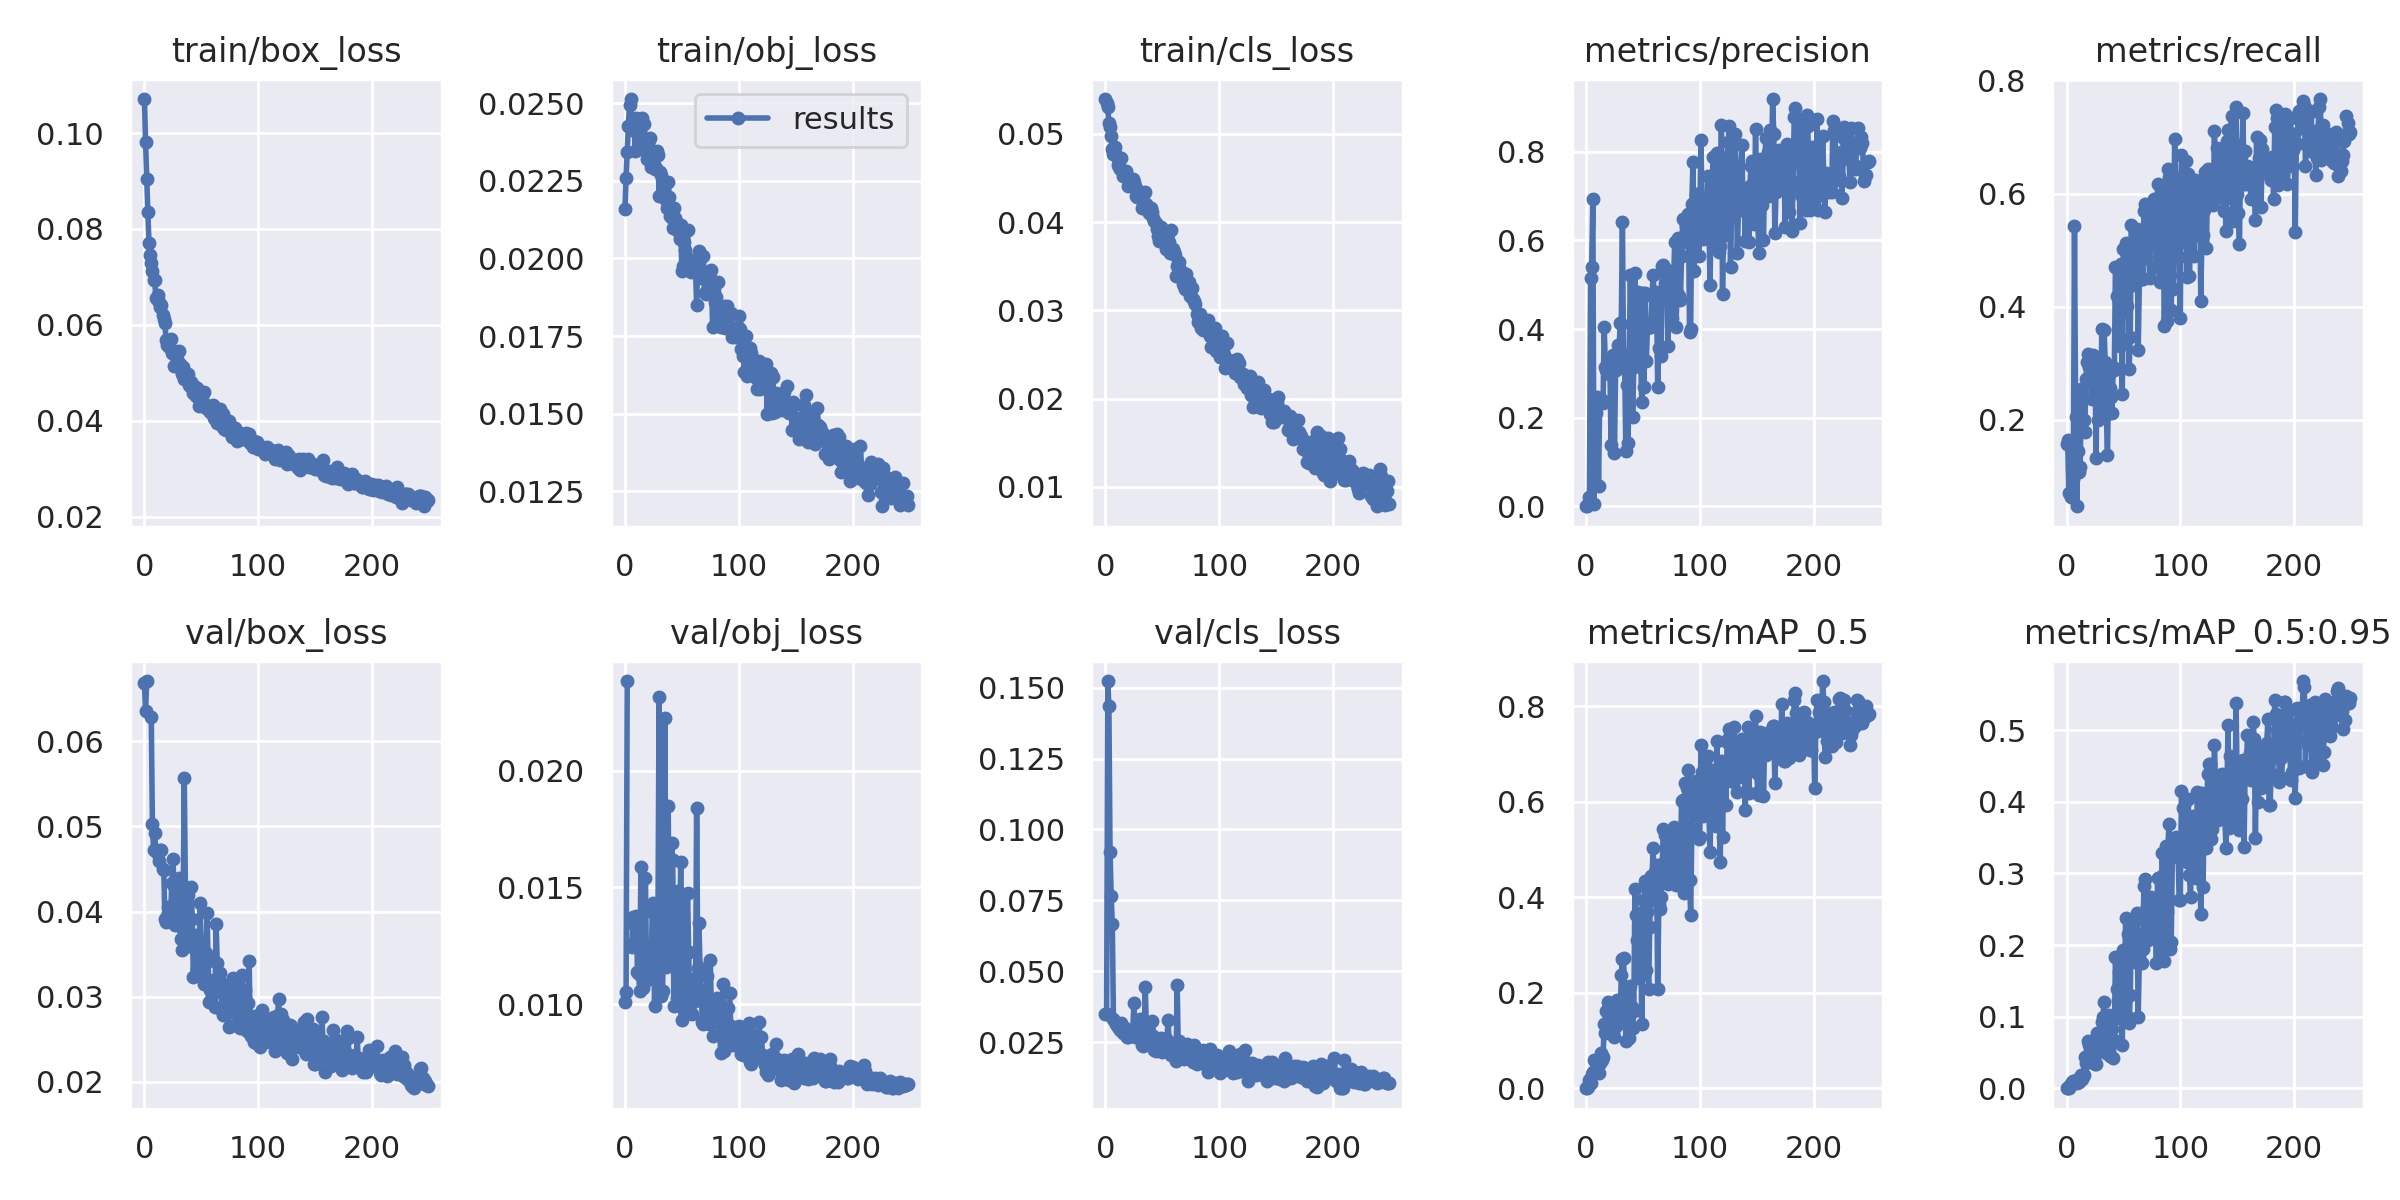

Source data for this figure (header and first rows):
epoch, train/box_loss, train/obj_loss, train/cls_loss, metrics/precision, metrics/recall, metrics/mAP_0.5, metrics/mAP_0.5:0.95, val/box_loss, val/obj_loss, val/cls_loss, x/lr0, x/lr1, x/lr2
0, 0.1071, 0.0216, 0.05394, 0.0003476, 0.1572, 0.0003438, 0.0001245, 0.06681, 0.0101, 0.03495, 0.07073, 0.003252, 0.003252
1, 0.09815, 0.02261, 0.05347, 0.0004232, 0.1636, 0.000823, 0.0002305, 0.0636, 0.01051, 0.03485, 0.04071, 0.006559, 0.006559
2, 0.09047, 0.02343, 0.05299, 0.005714, 0.071, 0.002655, 0.0006144, 0.06708, 0.02385, 0.1523, 0.01065, 0.00984, 0.00984
3, 0.08347, 0.02428, 0.05119, 0.02119, 0.07021, 0.01758, 0.005098, nan, nan, 0.1434, 0.009881, 0.009881, 0.009881
4, 0.07712, 0.02495, 0.05082, 0.5152, 0.0638, 0.01097, 0.004574, nan, nan, 0.09215, 0.009881, 0.009881, 0.009881
5, 0.07456, 0.02514, 0.0497, 0.5396, 0.0638, 0.02949, 0.0082, nan, nan, 0.07664, 0.009842, 0.009842, 0.009842
6, 0.07292, 0.02412, 0.04827, 0.6933, 0.09532, 0.03334, 0.01004, 0.0629, 0.01245, 0.06675, 0.009802, 0.009802, 0.009802
7, 0.07126, 0.02417, 0.0477, 0.005113, 0.5421, 0.05971, 0.01085, 0.05034, 0.01375, 0.0334, 0.009762, 0.009762, 0.009762
8, 0.0694, 0.02444, 0.04854, 0.2106, 0.2048, 0.03664, 0.008825, 0.04727, 0.01264, 0.03212, 0.009723, 0.009723, 0.009723
9, 0.06943, 0.02347, 0.04756, 0.2107, 0.04689, 0.0349, 0.007136, 0.04919, 0.01333, 0.03142, 0.009683, 0.009683, 0.009683
10, 0.06565, 0.02454, 0.04737, 0.2472, 0.1443, 0.05342, 0.01296, 0.04714, 0.01376, 0.03112, 0.009644, 0.009644, 0.009644
11, 0.06535, 0.02348, 0.04645, 0.04548, 0.1073, 0.03154, 0.008258, 0.04695, 0.01139, 0.03025, 0.009604, 0.009604, 0.009604
12, 0.06624, 0.02417, 0.04626, 0.2339, 0.1161, 0.05388, 0.01388, 0.04679, 0.01127, 0.03, 0.009564, 0.009564, 0.009564
13, 0.06477, 0.02367, 0.04605, 0.2422, 0.2539, 0.07391, 0.01869, 0.04595, 0.01056, 0.02926, 0.009525, 0.009525, 0.009525
14, 0.06371, 0.02389, 0.04725, 0.2408, 0.2006, 0.05978, 0.01259, 0.04724, 0.01589, 0.03166, 0.009485, 0.009485, 0.009485
15, 0.06424, 0.02453, 0.04525, 0.2331, 0.1988, 0.06656, 0.01814, 0.04725, 0.01134, 0.02841, 0.009446, 0.009446, 0.009446
16, 0.06206, 0.0238, 0.04556, 0.4051, 0.1776, 0.1343, 0.04382, 0.04495, 0.0107, 0.02965, 0.009406, 0.009406, 0.009406
17, 0.06132, 0.02433, 0.04563, 0.3141, 0.272, 0.1165, 0.03503, 0.04487, 0.01259, 0.02989, 0.009366, 0.009366, 0.009366
18, 0.0604, 0.02368, 0.04578, 0.3086, 0.3016, 0.1621, 0.03609, 0.03916, 0.01542, 0.02904, 0.009327, 0.009327, 0.009327
19, 0.05683, 0.02321, 0.04518, 0.3062, 0.3171, 0.1811, 0.06653, 0.03878, 0.01102, 0.02706, 0.009287, 0.009287, 0.009287
20, 0.0557, 0.02367, 0.04408, 0.2984, 0.294, 0.1507, 0.06029, 0.0395, 0.01164, 0.02696, 0.009248, 0.009248, 0.009248
21, 0.05599, 0.02381, 0.04484, 0.3207, 0.3039, 0.1422, 0.05147, 0.04059, 0.01199, 0.0282, 0.009208, 0.009208, 0.009208
22, 0.05537, 0.02387, 0.04471, 0.1377, 0.2364, 0.1457, 0.05151, 0.04032, 0.01251, 0.02759, 0.009168, 0.009168, 0.009168
23, 0.05707, 0.02294, 0.04442, 0.3096, 0.3151, 0.1755, 0.06173, 0.03929, 0.01146, 0.02817, 0.009129, 0.009129, 0.009129
24, 0.05413, 0.02315, 0.04488, 0.3404, 0.241, 0.1162, 0.04165, 0.04334, 0.01396, 0.02925, 0.009089, 0.009089, 0.009089
25, 0.0541, 0.02319, 0.04457, 0.1215, 0.3067, 0.1083, 0.03344, 0.04618, 0.01435, 0.03885, 0.00905, 0.00905, 0.00905
26, 0.05147, 0.02288, 0.04406, 0.3066, 0.1319, 0.1306, 0.03336, 0.04305, 0.009899, 0.02684, 0.00901, 0.00901, 0.00901
27, 0.05445, 0.02291, 0.04298, 0.3203, 0.305, 0.1852, 0.07756, 0.03845, 0.01213, 0.02962, 0.00897, 0.00897, 0.00897
28, 0.05136, 0.02346, 0.04284, 0.3641, 0.199, 0.1709, 0.06525, 0.03913, 0.01265, 0.03006, 0.008931, 0.008931, 0.008931
29, 0.05286, 0.02333, 0.04351, 0.345, 0.3007, 0.1533, 0.05325, 0.04242, 0.01333, 0.02857, 0.008891, 0.008891, 0.008891
30, 0.05464, 0.022, 0.04316, 0.4135, 0.2066, 0.1388, 0.05582, 0.04399, 0.02317, 0.03315, 0.008852, 0.008852, 0.008852
31, 0.05193, 0.02278, 0.04346, 0.4115, 0.3598, 0.2384, 0.09297, 0.03826, 0.01044, 0.02623, 0.008812, 0.008812, 0.008812
32, 0.0514, 0.02268, 0.04161, 0.6403, 0.2109, 0.2708, 0.09987, 0.03683, 0.01034, 0.02406, 0.008772, 0.008772, 0.008772
33, 0.04966, 0.02247, 0.04185, 0.3406, 0.3593, 0.2726, 0.1212, 0.03545, 0.01054, 0.02383, 0.008733, 0.008733, 0.008733
34, 0.05126, 0.02242, 0.04331, 0.3213, 0.3025, 0.1964, 0.06814, 0.03982, 0.01283, 0.02726, 0.008693, 0.008693, 0.008693
35, 0.04879, 0.02196, 0.0434, 0.126, 0.2081, 0.1003, 0.04863, 0.05571, 0.02227, 0.0444, 0.008654, 0.008654, 0.008654
36, 0.04987, 0.02189, 0.04207, 0.2736, 0.1374, 0.149, 0.06171, 0.04293, 0.01159, 0.02813, 0.008614, 0.008614, 0.008614
37, 0.04924, 0.02164, 0.04175, 0.1431, 0.2808, 0.1984, 0.1018, 0.03737, 0.01282, 0.02562, 0.008574, 0.008574, 0.008574
38, 0.04966, 0.02247, 0.04106, 0.3429, 0.2557, 0.1065, 0.04575, 0.04193, 0.01848, 0.02886, 0.008535, 0.008535, 0.008535
39, 0.0474, 0.02197, 0.0413, 0.5218, 0.2396, 0.2139, 0.09061, 0.03596, 0.01267, 0.02634, 0.008495, 0.008495, 0.008495
40, 0.04719, 0.02138, 0.04165, 0.3466, 0.2119, 0.1714, 0.08301, 0.03929, 0.01187, 0.02733, 0.008456, 0.008456, 0.008456
41, 0.04812, 0.0213, 0.04116, 0.2007, 0.2933, 0.1272, 0.04221, 0.04287, 0.0169, 0.03244, 0.008416, 0.008416, 0.008416
42, 0.04714, 0.021, 0.04048, 0.3151, 0.2871, 0.1611, 0.06713, 0.03913, 0.01619, 0.02707, 0.008376, 0.008376, 0.008376
43, 0.04583, 0.02164, 0.04009, 0.5273, 0.4699, 0.4184, 0.1831, 0.0323, 0.009917, 0.02236, 0.008337, 0.008337, 0.008337
44, 0.04732, 0.0213, 0.03986, 0.3252, 0.4193, 0.3636, 0.1393, 0.03578, 0.01261, 0.02202, 0.008297, 0.008297, 0.008297
45, 0.04522, 0.02111, 0.03923, 0.3271, 0.3608, 0.3112, 0.1228, 0.0373, 0.01152, 0.02397, 0.008258, 0.008258, 0.008258
46, 0.04691, 0.02114, 0.03839, 0.4829, 0.4098, 0.3675, 0.1628, 0.03321, 0.01025, 0.02291, 0.008218, 0.008218, 0.008218
47, 0.04498, 0.02087, 0.03788, 0.4788, 0.3303, 0.2318, 0.09832, 0.03627, 0.01486, 0.02392, 0.008178, 0.008178, 0.008178
48, 0.04304, 0.02064, 0.03817, 0.3343, 0.4752, 0.3447, 0.1701, 0.03512, 0.01204, 0.02312, 0.008139, 0.008139, 0.008139
49, 0.04522, 0.02108, 0.03941, 0.2364, 0.246, 0.1355, 0.06068, 0.04105, 0.0161, 0.02656, 0.008099, 0.008099, 0.008099
50, 0.04455, 0.01961, 0.03853, 0.481, 0.5027, 0.3952, 0.1928, 0.03246, 0.009317, 0.02166, 0.00806, 0.00806, 0.00806
51, 0.04484, 0.01974, 0.03845, 0.2694, 0.3932, 0.3353, 0.1636, 0.03342, 0.01186, 0.02269, 0.00802, 0.00802, 0.00802
52, 0.04604, 0.02053, 0.03805, 0.4816, 0.5132, 0.4333, 0.2378, 0.03155, 0.009718, 0.0221, 0.00798, 0.00798, 0.00798
53, 0.04297, 0.02026, 0.03692, 0.328, 0.4005, 0.2469, 0.1015, 0.03409, 0.01468, 0.02633, 0.007941, 0.007941, 0.007941
54, 0.04275, 0.02009, 0.03834, 0.4019, 0.4699, 0.3703, 0.2157, 0.03517, 0.01212, 0.02566, 0.007901, 0.007901, 0.007901
55, 0.04269, 0.02091, 0.0379, 0.4069, 0.2891, 0.2083, 0.09089, 0.0398, 0.01477, 0.03294, 0.007862, 0.007862, 0.007862
56, 0.04302, 0.01996, 0.0378, 0.4077, 0.3467, 0.3386, 0.1305, 0.03415, 0.01222, 0.02498, 0.007822, 0.007822, 0.007822
57, 0.04216, 0.0199, 0.03655, 0.4038, 0.5436, 0.4457, 0.2282, 0.02933, 0.009683, 0.02225, 0.007782, 0.007782, 0.007782
58, 0.04186, 0.01955, 0.03906, 0.4738, 0.4378, 0.442, 0.2056, 0.03079, 0.01057, 0.02057, 0.007743, 0.007743, 0.007743
59, 0.04173, 0.01986, 0.03697, 0.521, 0.5003, 0.5037, 0.2194, 0.03019, 0.009591, 0.02052, 0.007703, 0.007703, 0.007703
... 190 more rows
